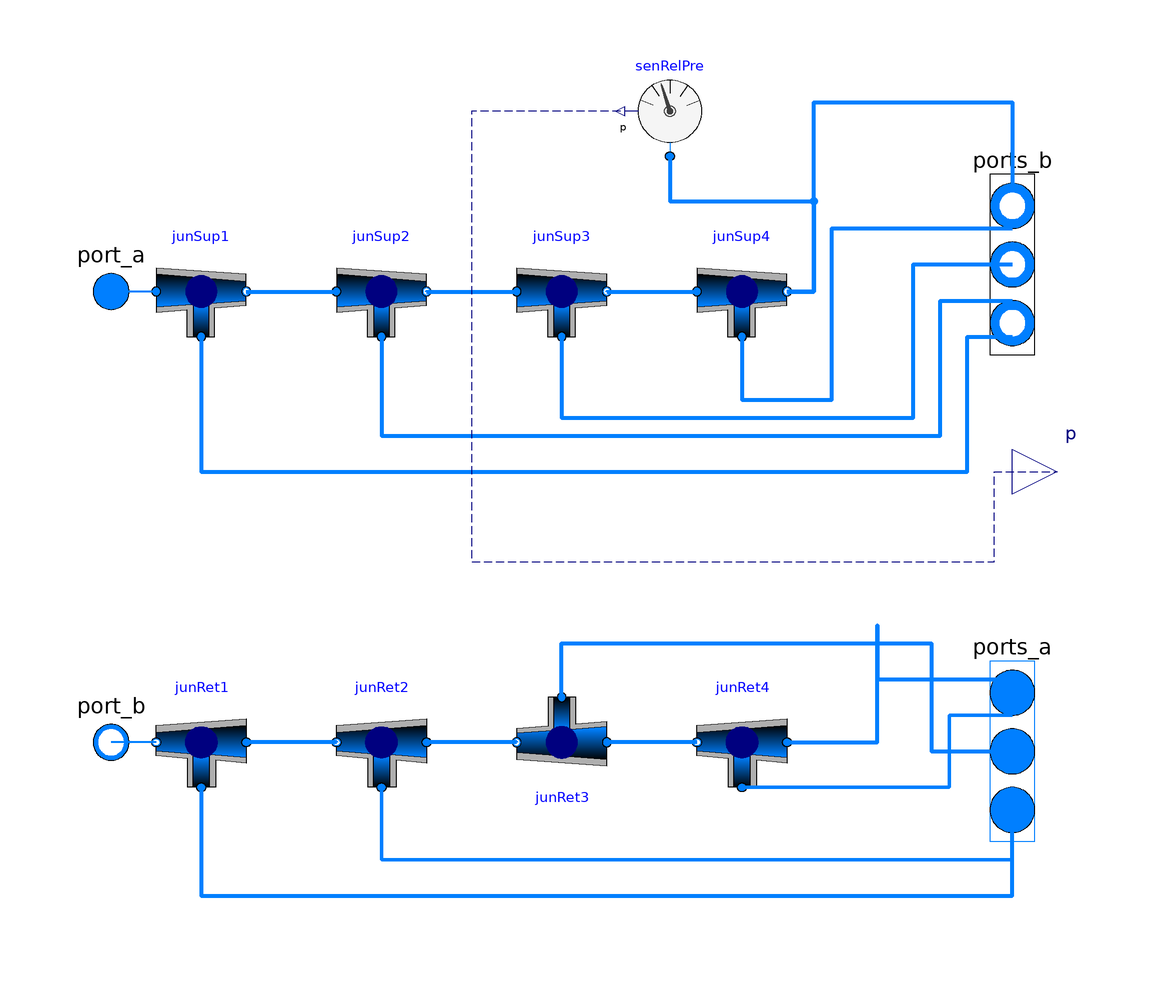

The Modelica model whose source follows is shown above as a component diagram (icons at their Placement, wires along their Line points).

model FiveZoneDuctNetwork
        replaceable package Medium = Modelica.Media.Interfaces.PartialMedium "Medium for the air";
        parameter Modelica.Units.SI.Pressure PreDroMai1
          "Pressure drop 1 across the duct";

        parameter Modelica.Units.SI.Pressure PreDroMai2
          "Pressure drop 2 across the main duct";

        parameter Modelica.Units.SI.Pressure PreDroMai3
          "Pressure drop 3 across the main duct";

        parameter Modelica.Units.SI.Pressure PreDroMai4
          "Pressure drop 4 across the main duct";

        parameter Modelica.Units.SI.Pressure PreDroBra1
          "Pressure drop 1 across the duct branch 1";

        parameter Modelica.Units.SI.Pressure PreDroBra2
          "Pressure drop 1 across the duct branch 2";

        parameter Modelica.Units.SI.Pressure PreDroBra3
          "Pressure drop 1 across the duct branch 3";

        parameter Modelica.Units.SI.Pressure PreDroBra4
          "Pressure drop 1 across the duct branch 4";

        parameter Modelica.Units.SI.Pressure PreDroBra5
          "Pressure drop 1 across the duct branch 5";

        parameter Modelica.Units.SI.MassFlowRate mFloRat1
          "mass flow rate for the first branch1";

        parameter Modelica.Units.SI.MassFlowRate mFloRat2
          "mass flow rate for the first branch2";

        parameter Modelica.Units.SI.MassFlowRate mFloRat3
          "mass flow rate for the first branch3";

        parameter Modelica.Units.SI.MassFlowRate mFloRat4
          "mass flow rate for the first branch4";

        parameter Modelica.Units.SI.MassFlowRate mFloRat5
          "mass flow rate for the first branch5";

        Buildings.Fluid.FixedResistances.Junction junSup1(
          energyDynamics=Modelica.Fluid.Types.Dynamics.FixedInitial,
                                                          m_flow_nominal={mFloRat1 + mFloRat2 + mFloRat3 + mFloRat4 + mFloRat5,-mFloRat2-mFloRat3-mFloRat4 - mFloRat5,-
              mFloRat1}, redeclare package Medium = Medium,
          dp_nominal={PreDroMai1/2,PreDroMai2/2,PreDroBra1/2})
          annotation (Placement(transformation(extent={{-90,30},{-70,50}})));
        Buildings.Fluid.FixedResistances.Junction junRet1(redeclare package
            Medium =                                                                 Medium,
          energyDynamics=Modelica.Fluid.Types.Dynamics.FixedInitial,                         m_flow_nominal={mFloRat2 + mFloRat3 + mFloRat4 + mFloRat5,-mFloRat1-mFloRat2-mFloRat3-
              mFloRat4 - mFloRat5,mFloRat1},
          dp_nominal={PreDroMai2/2,PreDroMai1/2,PreDroBra1/2})
                                                      annotation (Placement(transformation(extent={{-70,-70},{-90,-50}})));
        Buildings.Fluid.FixedResistances.Junction junRet2( redeclare package
            Medium =                                                                  Medium,
          energyDynamics=Modelica.Fluid.Types.Dynamics.FixedInitial,                          m_flow_nominal={mFloRat3 + mFloRat4 + mFloRat5,-mFloRat2-mFloRat3-
              mFloRat4 - mFloRat5,mFloRat2},
          dp_nominal={PreDroMai3/2,PreDroMai2/2,PreDroBra2/2})
                                                      annotation (Placement(transformation(extent={{-30,-70},{-50,-50}})));
        Buildings.Fluid.FixedResistances.Junction junSup2(
          energyDynamics=Modelica.Fluid.Types.Dynamics.FixedInitial,
                                                          m_flow_nominal={mFloRat2 + mFloRat3 + mFloRat4 + mFloRat5,-mFloRat3-mFloRat4 - mFloRat5,-
              mFloRat2}, redeclare package Medium = Medium,
          dp_nominal={PreDroMai2/2,PreDroMai3/2,PreDroBra2/2})
                            annotation (Placement(transformation(extent={{-50,30},{-30,50}})));
        Buildings.Fluid.FixedResistances.Junction junSup3(
          energyDynamics=Modelica.Fluid.Types.Dynamics.FixedInitial,
                                                          m_flow_nominal={mFloRat3 + mFloRat4 + mFloRat5,-mFloRat4 - mFloRat5,-
              mFloRat3}, redeclare package Medium = Medium,
          dp_nominal={PreDroMai3/2,PreDroMai4/2,PreDroBra3/2})
                                                      annotation (Placement(transformation(extent={{-10,30},{10,50}})));
        Buildings.Fluid.FixedResistances.Junction junRet3(redeclare package
            Medium =                                                                 Medium,
          energyDynamics=Modelica.Fluid.Types.Dynamics.FixedInitial,                         m_flow_nominal={mFloRat4 + mFloRat5,-mFloRat3-
              mFloRat4 - mFloRat5,mFloRat3},
          dp_nominal={PreDroMai4/2,PreDroMai3/2,PreDroBra3/2})
                                                      annotation (Placement(transformation(extent={{10,-50},{-10,-70}})));
        Buildings.Fluid.FixedResistances.Junction junSup4(
          energyDynamics=Modelica.Fluid.Types.Dynamics.FixedInitial,
                                                          m_flow_nominal={mFloRat4 + mFloRat5,-mFloRat5,-mFloRat4}, redeclare
            package Medium =
                     Medium,
          dp_nominal={PreDroMai4/2,PreDroBra5/2,PreDroBra4/2})
                                                      annotation (Placement(transformation(extent={{30,30},{50,50}})));
        Buildings.Fluid.FixedResistances.Junction junRet4(redeclare package
            Medium =                                                                 Medium,
          energyDynamics=Modelica.Fluid.Types.Dynamics.FixedInitial,                         m_flow_nominal={mFloRat5,-mFloRat4 - mFloRat5,
              mFloRat4},
          dp_nominal={PreDroBra5/2,PreDroMai4/2,PreDroBra4/2})
                                                      annotation (Placement(transformation(extent={{50,-70},{30,-50}})));

        Modelica.Fluid.Interfaces.FluidPort_b port_b(redeclare package Medium =
              Medium) "Second port, typically outlet"
                                          annotation (Placement(transformation(extent={{-110,-70},{-90,-50}})));
        Modelica.Fluid.Interfaces.FluidPort_a port_a(redeclare package Medium =
              Medium) "Second port, typically outlet"
                                          annotation (Placement(transformation(extent={{-110,30},{-90,50}})));
        replaceable Buildings.Fluid.Sensors.Pressure         senRelPre(redeclare
            package Medium =                                                                  Medium)
                                                       annotation (Placement(transformation(extent={{34,70},
                  {14,90}})));
        Modelica.Fluid.Interfaces.FluidPorts_b ports_b[5](redeclare package
            Medium =                                                                 Medium)
          annotation (Placement(transformation(extent={{90,6},{110,86}})));
        Modelica.Fluid.Interfaces.FluidPorts_a ports_a[5](redeclare package
            Medium =                                                                 Medium)
          annotation (Placement(transformation(extent={{90,-102},{110,-22}})));
        Modelica.Blocks.Interfaces.RealOutput p "Pressure at port"
          annotation (Placement(transformation(extent={{100,-10},{120,10}})));
      equation
        connect(junSup1.port_2, junSup2.port_1) annotation (Line(
            points={{-70,40},{-62,40},{-50,40}},
            color={0,127,255},
            thickness=1));
        connect(junSup2.port_2, junSup3.port_1) annotation (Line(
            points={{-30,40},{-30,40},{-10,40}},
            color={0,127,255},
            thickness=1));
        connect(junSup3.port_2, junSup4.port_1) annotation (Line(
            points={{10,40},{10,40},{30,40}},
            color={0,127,255},
            thickness=1));
        connect(junRet4.port_2, junRet3.port_1) annotation (Line(
            points={{30,-60},{10,-60}},
            color={0,127,255},
            thickness=1));
        connect(junRet3.port_2, junRet2.port_1)
          annotation (Line(
            points={{-10,-60},{-10,-60},{-30,-60}},
            color={0,127,255},
            thickness=1));
        connect(junRet2.port_2, junRet1.port_1)
          annotation (Line(
            points={{-50,-60},{-50,-60},{-70,-60}},
            color={0,127,255},
            thickness=1));
        connect(junRet1.port_2, port_b) annotation (Line(
            points={{-90,-60},{-100,-60}},
            color={0,127,255},
            thickness=1));
        connect(junSup1.port_1, port_a) annotation (Line(
            points={{-90,40},{-100,40}},
            color={0,127,255},
            thickness=1));

        connect(ports_b, ports_b) annotation (Line(points={{100,46},{100,46}}, color={0,127,255}));
        connect(junSup4.port_3, ports_b[4])
          annotation (Line(
            points={{40,30},{40,16},{60,16},{60,54},{100,54}},
            color={0,127,255},
            thickness=1));
        connect(junSup3.port_3, ports_b[3])
          annotation (Line(
            points={{0,30},{0,12},{78,12},{78,46},{100,46}},
            color={0,127,255},
            thickness=1));
        connect(junSup2.port_3, ports_b[2])
          annotation (Line(
            points={{-40,30},{-40,30},{-40,8},{84,8},{84,38},{100,38}},
            color={0,127,255},
            thickness=1));
        connect(junSup1.port_3, ports_b[1])
          annotation (Line(
            points={{-80,30},{-80,30},{-80,0},{90,0},{90,30},{100,30}},
            color={0,127,255},
            thickness=1));
        connect(junRet4.port_1, ports_a[5])
          annotation (Line(
            points={{50,-60},{70,-60},{70,-34},{70,-46},{100,-46}},
            color={0,127,255},
            thickness=1));
        connect(junRet4.port_3, ports_a[4])
          annotation (Line(
            points={{40,-70},{40,-70},{70,-70},{86,-70},{86,-54},{100,-54}},
            color={0,127,255},
            thickness=1));
        connect(junRet2.port_3, ports_a[2])
          annotation (Line(
            points={{-40,-70},{-40,-86},{100,-86},{100,-70}},
            color={0,127,255},
            thickness=1));
        connect(junRet1.port_3, ports_a[1])
          annotation (Line(
            points={{-80,-70},{-80,-70},{-80,-94},{100,-94},{100,-78}},
            color={0,127,255},
            thickness=1));
        connect(junRet3.port_3, ports_a[3])
          annotation (Line(
            points={{0,-50},{0,-38},{82,-38},{82,-62},{100,-62}},
            color={0,127,255},
            thickness=1));
        connect(senRelPre.port, junSup4.port_2) annotation (Line(
            points={{24,70},{24,60},{56,60},{56,40},{50,40}},
            color={0,127,255},
            thickness=1));
        connect(junSup4.port_2, ports_b[5]) annotation (Line(
            points={{50,40},{54,40},{56,40},{56,82},{100,82},{100,62}},
            color={0,127,255},
            thickness=1));
        connect(senRelPre.p, p) annotation (Line(
            points={{13,80},{-20,80},{-20,-20},{96,-20},{96,0},{110,0}},
            color={0,0,127},
            pattern=LinePattern.Dash));
        annotation (Icon(coordinateSystem(preserveAspectRatio=false), graphics={
              Line(points={{-90,40},{80,40}}, color={0,127,255}),
              Line(points={{-90,-60},{80,-60}}, color={0,127,255}),
              Line(points={{80,40},{80,-60}}, color={0,127,255}),
              Line(points={{50,40},{50,-60}}, color={0,127,255}),
              Line(points={{20,40},{20,-60}}, color={0,127,255}),
              Line(points={{-10,40},{-10,-60}}, color={0,127,255}),
              Line(points={{-40,40},{-40,-60}}, color={0,127,255})}),  Diagram(coordinateSystem(preserveAspectRatio=false)));
      end FiveZoneDuctNetwork;